Labelled photos from "data", an image-classification folder in HITSNINJA/Mobilenet_Image_Classification. The possible labels are: glioma tumor, meningioma tumor, no tumor, pituitary tumor.

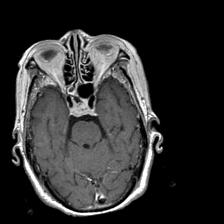
Label: pituitary tumor

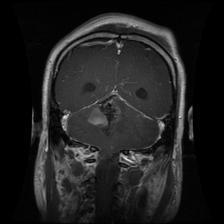
Label: glioma tumor

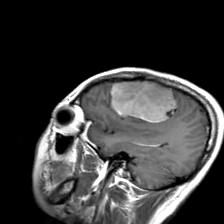
Label: meningioma tumor

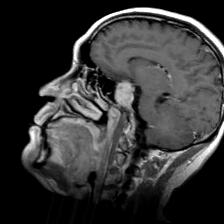
Label: pituitary tumor

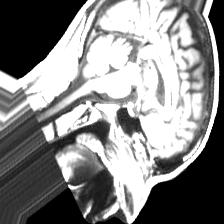
Label: no tumor

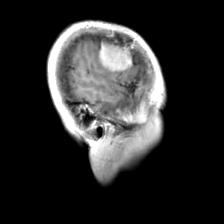
Label: meningioma tumor
